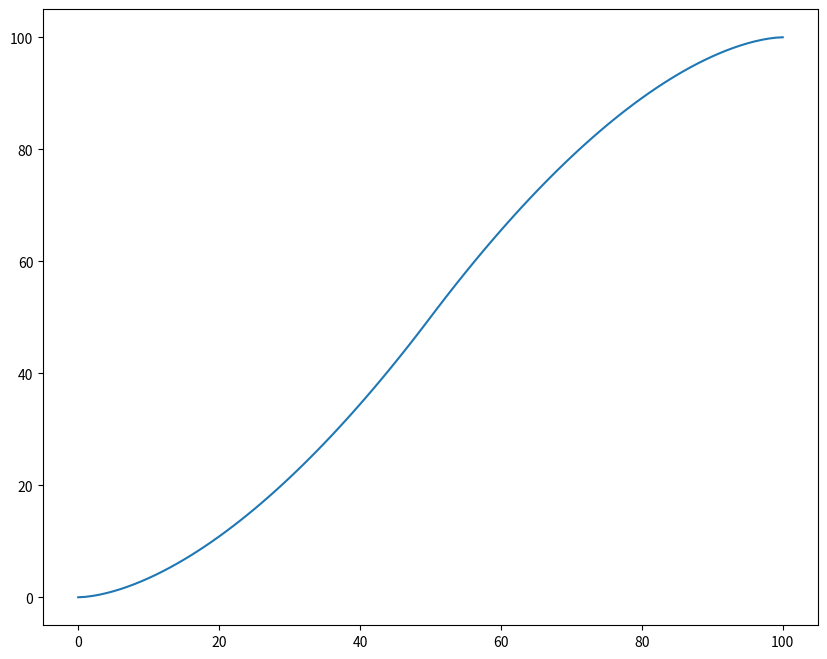

Python code for this plot:
import matplotlib as mpl
mpl.use('Agg')
import matplotlib.pyplot as plt
import math
from random import randint

def main():
  fig = plt.figure(figsize=(10, 8))
  ax = fig.add_subplot(111)

  points = []
  for i in range(0, 101):
    i = float(i)
    val = calculate_curve(i/100, 0.5, .25)
    points.append(val* 100.0)
    
  ax.plot(points)
  fig.savefig('graph.png')

def interpolate_to_curve(input_val, input_min, input_max, output_min, output_max, curve_value):
  if curve_value == 1:
    return interpolate_linear(input_val, input_min, input_max, output_min, output_max)
  curve_value = abs(curve_value)
  multiplier = output_max - output_min
  top = pow(curve_value, input_val - input_min) - 1
  bottom = pow(curve_value, input_max - input_min) - 1
  res = multiplier * (top / bottom) + output_min
  return res

def interpolate_linear(input_val, input_min, input_max, output_min, output_max):
  input_range = input_max - input_min
  output_range = output_max - output_min
  ratio = (input_val - input_min)/input_range
  return max(min(ratio * output_range + output_min, output_max), output_min)

def sigmoid(input_val):
  return 1/(1 + math.exp(-input_val))

# Adjustable sigmoid/smoothstep
def half_curve(x, n, curve_coefficient):
  return pow(x, curve_coefficient) / pow(n, curve_coefficient-1)

def calculate_curve(input_val, curve_point=0.5, curve_slope=0.5):
  curve_coefficient = 2/(1-curve_slope)-1
  if input_val <= 0.5:
    return half_curve(input_val, curve_point, curve_coefficient)
  else:
    return 1 - half_curve(1-input_val, 1-curve_point, curve_coefficient)


if __name__ == "__main__":
  main()
